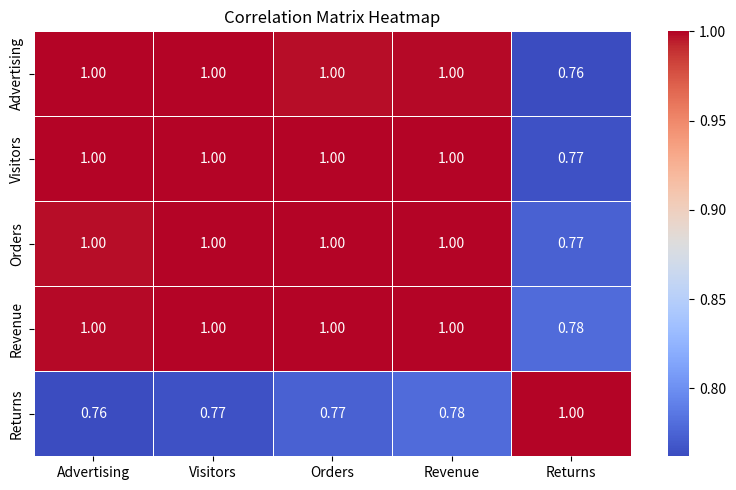

Python code for this plot:
import pandas as pd
import matplotlib.pyplot as plt 
import seaborn as sns

data = {
    "Advertising": [5000, 8000, 12000, 15000, 18000, 22000],
    "Visitors": [500, 750, 1100, 1350, 1600, 2000],
    "Orders": [25, 40, 58, 72, 85, 110],
    "Revenue": [50000, 75000, 110000, 140000, 165000, 210000],
    "Returns": [5, 6, 4, 8, 7, 9]
}
df = pd.DataFrame(data)

correlation = df.corr()
print("correlation matrix:")
print(correlation.round(2))  


plt.figure(figsize=(8, 5))
sns.heatmap(correlation, annot=True, cmap='coolwarm', fmt=".2f", linewidths=0.5)
plt.title("Correlation Matrix Heatmap")
plt.tight_layout()
plt.show()

revenue_correlation = (
    correlation["Revenue"].sort_values(ascending=False)
)
print("\nCorrelation with Revenue:")
print(revenue_correlation.round(2))
